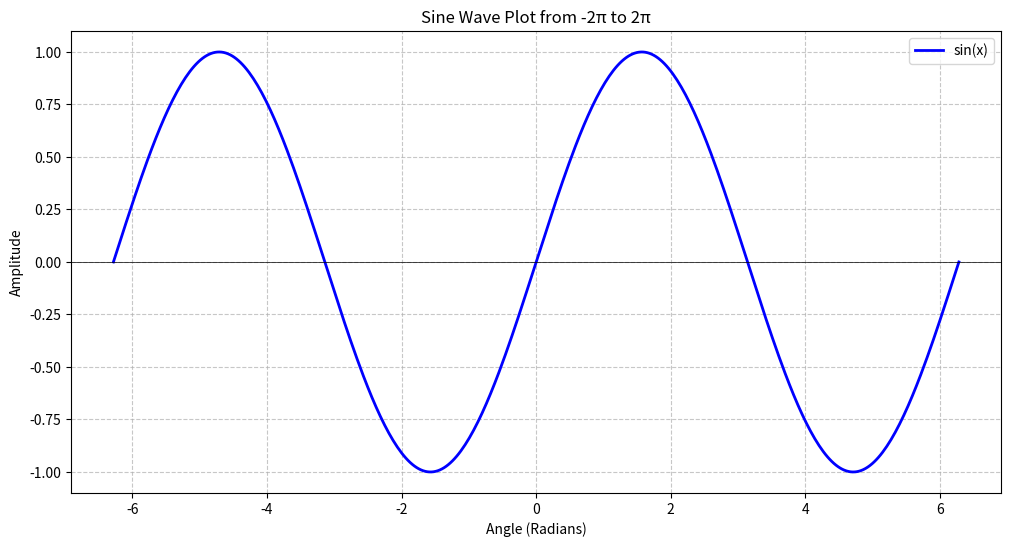

The script that saved this image:
import numpy as np
import matplotlib.pyplot as plt

# 1. Define the parameters (Start, End, Number of points)
start_angle = -2 * np.pi
end_angle = 2 * np.pi
num_points = 400  # Higher number means a smoother curve

# 2. Generate the x-axis data (angles from -2π to 2π)
x = np.linspace(start_angle, end_angle, num_points)

# 3. Calculate the y-axis data (y = sin(x))
y = np.sin(x)

# 4. Create the plot figure
plt.figure(figsize=(12, 6)) # Optionally set the size of the plot
plt.plot(x, y, label='sin(x)', color='blue', linewidth=2)

# 5. Add labels, title, and grid for clarity
plt.title('Sine Wave Plot from -2π to 2π')
plt.xlabel('Angle (Radians)')
plt.ylabel('Amplitude')
plt.grid(True, linestyle='--', alpha=0.7)
plt.axhline(0, color='black', linewidth=0.5) # Add a horizontal line at y=0
plt.legend()

# 6. Save the plot as requested
output_filename = 'sine_wave.png'
plt.savefig(output_filename)
print(f"\n✅ Success: The sine wave plot has been saved as '{output_filename}'")

# 7. Display the plot (useful if running in an interactive environment)
plt.show()
